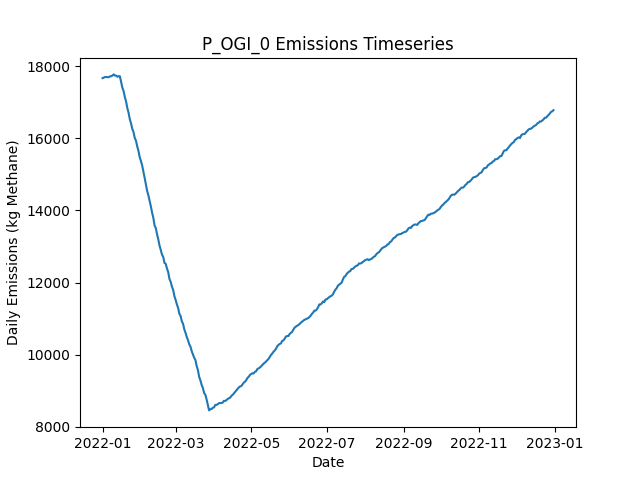

The table this chart was drawn from, first rows:
Date, Daily Emissions (Kg Methane), Daily Mitigable Emissions (Kg Methane), Daily Non-Mitigable Emissions (Kg Methan…, Daily Cost ($), Active Leaks, New Leaks, Leaks Repaired, Leaks Naturally Repaired, Leaks Tagged, Daily Repair Cost ($), Daily Natural Repair Cost ($), OGI Deployment Cost ($), OGI Sites flagged for Follow-Up, OGI Leaks tagged for repair, OGI Sites Visited, OGI Travel Time (Minutes), OGI Survey Time (Minutes)
2022-01-01, 17668, 12163, 5505, 2876, 6518, 6559, 0, 30, 38, 0.00000, 6000, 2876, , 38, 3, 180, 300
2022-01-02, 17682, 12161, 5521, 2876, 6520, 23, 0, 14, 45, 0.00000, 2800, 2876, , 45, 3, 180, 360
2022-01-03, 17699, 12171, 5528, 2876, 6519, 16, 0, 13, 36, 0.00000, 2600, 2876, , 36, 3, 180, 300
2022-01-04, 17701, 12171, 5530, 2876, 6521, 20, 0, 12, 77, 0.00000, 2400, 2876, , 77, 3, 180, 360
2022-01-05, 17694, 12160, 5534, 2876, 6530, 26, 0, 14, 51, 0.00000, 2800, 2876, , 51, 3, 180, 300
2022-01-06, 17694, 12159, 5535, 2876, 6539, 20, 0, 10, 52, 0.00000, 2000, 2876, , 52, 3, 180, 360
2022-01-07, 17717, 12185, 5533, 2876, 6547, 19, 0, 7, 47, 0.00000, 1400, 2876, , 47, 3, 180, 300
2022-01-08, 17721, 12186, 5535, 2876, 6550, 16, 0, 10, 57, 0.00000, 2000, 2876, , 57, 3, 180, 360
2022-01-09, 17740, 12207, 5533, 2876, 6552, 15, 0, 11, 37, 0.00000, 2200, 2876, , 37, 3, 180, 300
2022-01-10, 17772, 12239, 5533, 2876, 6557, 16, 0, 7, 53, 0.00000, 1400, 2876, , 53, 3, 180, 360
2022-01-11, 17739, 12219, 5521, 2876, 6551, 11, 0, 12, 37, 0.00000, 2400, 2876, , 37, 3, 180, 300
2022-01-12, 17738, 12187, 5551, 2876, 6548, 19, 0, 14, 57, 0.00000, 2800, 2876, , 57, 3, 180, 360
2022-01-13, 17706, 12169, 5537, 2876, 6537, 11, 0, 13, 33, 0.00000, 2600, 2876, , 33, 3, 180, 300
2022-01-14, 17722, 12203, 5519, 2876, 6541, 18, 0, 7, 60, 0.00000, 1400, 2876, , 60, 3, 180, 360
2022-01-15, 17720, 12198, 5523, 2876, 6533, 14, 0, 13, 46, 0.00000, 2600, 2876, , 46, 3, 180, 300
2022-01-16, 17566, 12049, 5517, 9676, 6501, 17, 34, 10, 53, 6800, 2000, 2876, , 53, 3, 180, 360
2022-01-17, 17403, 11890, 5513, 11076, 6457, 15, 41, 10, 39, 8200, 2000, 2876, , 39, 3, 180, 300
2022-01-18, 17307, 11780, 5527, 8876, 6423, 12, 30, 12, 49, 6000, 2400, 2876, , 49, 3, 180, 360
2022-01-19, 17144, 11596, 5548, 16676, 6373, 23, 69, 1, 49, 13800, 200, 2876, , 49, 3, 180, 300
2022-01-20, 17020, 11448, 5571, 11876, 6336, 20, 45, 10, 67, 9000, 2000, 2876, , 67, 3, 180, 360
2022-01-21, 16839, 11267, 5572, 11476, 6293, 15, 43, 10, 48, 8600, 2000, 2876, , 48, 3, 180, 300
2022-01-22, 16710, 11147, 5563, 11876, 6259, 24, 45, 7, 61, 9000, 1400, 2876, , 61, 3, 180, 360
2022-01-23, 16533, 10975, 5558, 12476, 6207, 15, 48, 13, 39, 9600, 2600, 2876, , 39, 3, 180, 300
2022-01-24, 16411, 10882, 5529, 9076, 6172, 12, 31, 7, 64, 6200, 1400, 2876, , 64, 3, 180, 360
2022-01-25, 16263, 10706, 5557, 11676, 6131, 17, 44, 12, 40, 8800, 2400, 2876, , 40, 3, 180, 300
2022-01-26, 16175, 10628, 5546, 8876, 6104, 17, 30, 8, 55, 6000, 1600, 2876, , 55, 3, 180, 360
2022-01-27, 16009, 10463, 5546, 11676, 6059, 15, 44, 6, 46, 8800, 1200, 2876, , 46, 3, 180, 300
2022-01-28, 15932, 10384, 5549, 7876, 6034, 13, 25, 7, 57, 5000, 1400, 2876, , 57, 3, 180, 360
2022-01-29, 15776, 10249, 5527, 13676, 5985, 16, 54, 6, 28, 10800, 1200, 2876, , 28, 3, 180, 300
2022-01-30, 15650, 10106, 5545, 11476, 5948, 20, 43, 12, 58, 8600, 2400, 2876, , 58, 3, 180, 360
2022-01-31, 15476, 9935, 5540, 12876, 5901, 23, 50, 10, 48, 10000, 2000, 2876, , 48, 3, 180, 300
2022-02-01, 15372, 9832, 5539, 9876, 5872, 20, 35, 10, 48, 7000, 2000, 2876, , 48, 3, 180, 360
2022-02-02, 15244, 9702, 5542, 11076, 5840, 21, 41, 8, 47, 8200, 1600, 2876, , 47, 3, 180, 300
2022-02-03, 15080, 9519, 5561, 11276, 5803, 14, 42, 6, 51, 8400, 1200, 2876, , 51, 3, 180, 360
2022-02-04, 14901, 9332, 5569, 14476, 5749, 19, 58, 11, 38, 11600, 2200, 2876, , 38, 3, 180, 300
2022-02-05, 14715, 9156, 5559, 12276, 5702, 19, 47, 11, 60, 9400, 2200, 2876, , 60, 3, 180, 360
2022-02-06, 14543, 8990, 5553, 13076, 5660, 21, 51, 8, 35, 10200, 1600, 2876, , 35, 3, 180, 300
2022-02-07, 14419, 8857, 5562, 10076, 5629, 21, 36, 10, 50, 7200, 2000, 2876, , 50, 3, 180, 360
2022-02-08, 14263, 8704, 5558, 13476, 5579, 18, 53, 6, 33, 10600, 1200, 2876, , 33, 3, 180, 300
2022-02-09, 14115, 8562, 5553, 11476, 5546, 26, 43, 9, 60, 8600, 1800, 2876, , 60, 3, 180, 360
2022-02-10, 13937, 8369, 5568, 12876, 5499, 11, 50, 6, 39, 10000, 1200, 2876, , 39, 3, 180, 300
2022-02-11, 13795, 8228, 5567, 11276, 5463, 17, 42, 4, 49, 8400, 800, 2876, , 49, 3, 180, 360
2022-02-12, 13584, 8033, 5551, 12876, 5414, 12, 50, 7, 37, 10000, 1400, 2876, , 37, 3, 180, 300
2022-02-13, 13509, 7972, 5537, 7076, 5392, 12, 21, 6, 59, 4200, 1200, 2876, , 59, 3, 180, 360
2022-02-14, 13338, 7820, 5518, 12876, 5350, 22, 50, 6, 43, 10000, 1200, 2876, , 43, 3, 180, 300
2022-02-15, 13197, 7684, 5513, 11876, 5311, 19, 45, 9, 59, 9000, 1800, 2876, , 59, 3, 180, 360
2022-02-16, 13024, 7514, 5510, 10876, 5263, 12, 40, 15, 36, 8000, 3000, 2876, , 36, 3, 180, 300
2022-02-17, 12907, 7400, 5507, 11476, 5242, 27, 43, 2, 57, 8600, 400, 2876, , 57, 3, 180, 360
2022-02-18, 12774, 7270, 5504, 11476, 5208, 23, 43, 8, 34, 8600, 1600, 2876, , 34, 3, 180, 300
2022-02-19, 12710, 7196, 5515, 9076, 5186, 23, 31, 6, 57, 6200, 1200, 2876, , 57, 3, 180, 360
2022-02-20, 12541, 7027, 5515, 13876, 5136, 14, 55, 6, 31, 11000, 1200, 2876, , 31, 3, 180, 300
2022-02-21, 12523, 6993, 5531, 8076, 5122, 20, 26, 5, 67, 5200, 1000, 2876, , 67, 3, 180, 360
2022-02-22, 12392, 6860, 5532, 11476, 5082, 12, 43, 5, 33, 8600, 1000, 2876, , 33, 3, 180, 300
2022-02-23, 12291, 6786, 5505, 8476, 5057, 19, 28, 7, 54, 5600, 1400, 2876, , 54, 3, 180, 360
2022-02-24, 12102, 6603, 5499, 13876, 5004, 11, 55, 6, 34, 11000, 1200, 2876, , 34, 3, 180, 300
2022-02-25, 12022, 6525, 5496, 9276, 4976, 16, 32, 4, 51, 6400, 800, 2876, , 51, 3, 180, 360
2022-02-26, 11885, 6383, 5502, 11076, 4943, 15, 41, 5, 34, 8200, 1000, 2876, , 34, 3, 180, 300
2022-02-27, 11800, 6287, 5514, 9876, 4911, 19, 35, 9, 55, 7000, 1800, 2876, , 55, 3, 180, 360
2022-02-28, 11623, 6114, 5509, 12876, 4875, 21, 50, 4, 36, 10000, 800, 2876, , 36, 3, 180, 300
2022-03-01, 11519, 6000, 5520, 10076, 4847, 14, 36, 2, 42, 7200, 400, 2876, , 42, 3, 180, 360
... 305 more rows
